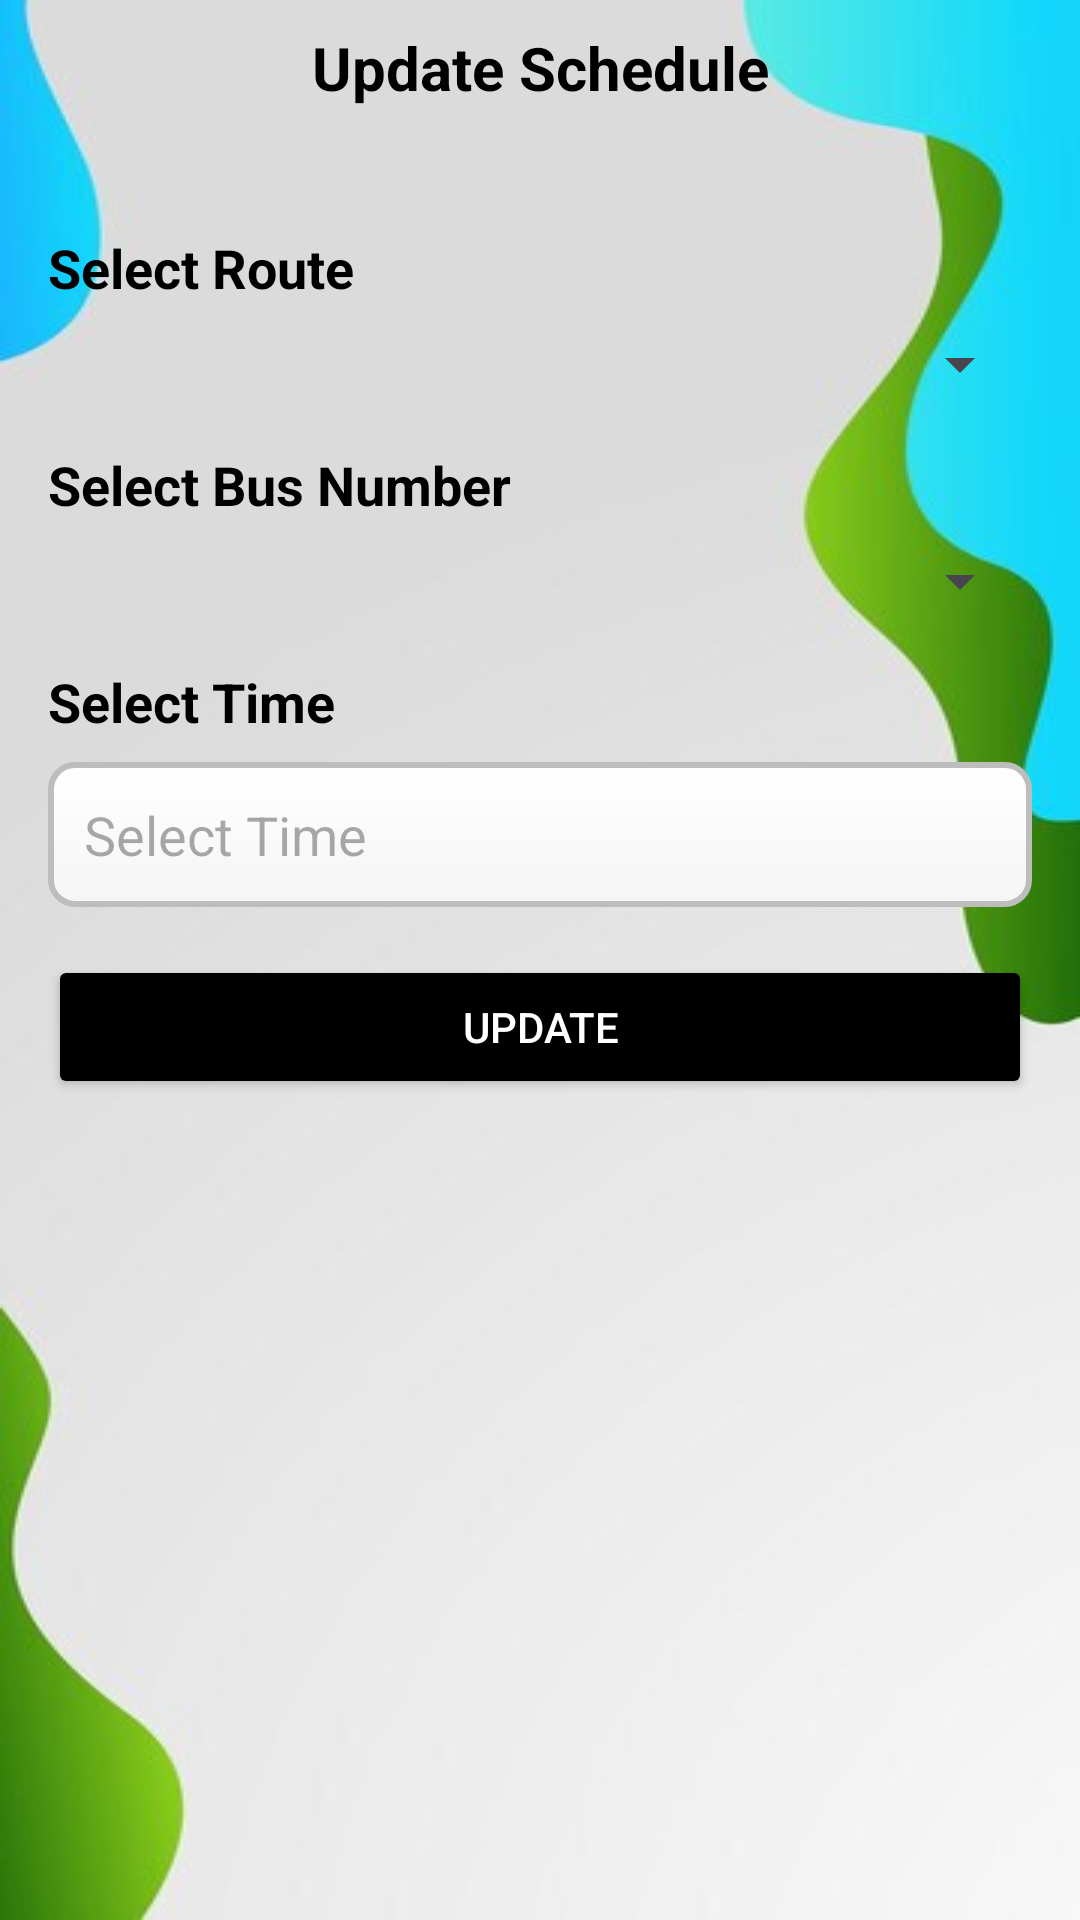

The Android layout XML behind this screen, and the referenced resources:
<!-- AndroidManifest.xml: application theme Theme.UniGo -->
<!-- res/layout/activity_update_schedule.xml -->
<?xml version="1.0" encoding="utf-8"?>
<androidx.drawerlayout.widget.DrawerLayout
    xmlns:android="http://schemas.android.com/apk/res/android"
    xmlns:app="http://schemas.android.com/apk/res-auto"
    android:id="@+id/drawerLayout"
    android:background="@drawable/img_4"
    android:layout_width="match_parent"
    android:layout_height="match_parent"
    >

    
    <LinearLayout
        android:layout_width="match_parent"
        android:layout_height="match_parent"
        android:orientation="vertical"
        >

        
        <androidx.appcompat.widget.Toolbar
            android:id="@+id/toolbar"
            android:layout_width="match_parent"
            android:layout_height="45dp"
            >

            <ImageButton
                android:id="@+id/back_button"
                android:layout_width="wrap_content"
                android:layout_height="wrap_content"
                android:src="@drawable/ic_arrow_back"
                android:background="@null"
                android:contentDescription="Back"
                android:layout_gravity="start" />

            <TextView
                android:layout_width="wrap_content"
                android:layout_height="wrap_content"
                android:textStyle="bold"
                android:text="Update Schedule"
                android:textColor="@android:color/black"
                android:textSize="20sp"
                android:layout_gravity="center" />
        </androidx.appcompat.widget.Toolbar>

        
        <LinearLayout
            android:layout_width="match_parent"
            android:layout_height="match_parent">

            <LinearLayout
                android:layout_width="match_parent"
                android:layout_height="wrap_content"
                android:orientation="vertical"
                android:padding="16dp">

                
                <TextView
                    android:layout_width="wrap_content"
                    android:layout_height="wrap_content"
                    android:text="Select Route"
                    android:textSize="18sp"
                    android:textStyle="bold"
                    android:textColor="@android:color/black"
                    android:layout_marginTop="16dp" />

                <Spinner
                    android:id="@+id/spinnerRoutes"
                    android:layout_width="match_parent"
                    android:layout_height="wrap_content"
                    android:layout_marginTop="8dp" />

                
                <TextView
                    android:layout_width="wrap_content"
                    android:layout_height="wrap_content"
                    android:text="Select Bus Number"
                    android:textSize="18sp"
                    android:textStyle="bold"
                    android:textColor="@android:color/black"
                    android:layout_marginTop="16dp" />

                <Spinner
                    android:id="@+id/spinnerBusNumbers"
                    android:layout_width="match_parent"
                    android:layout_height="wrap_content"
                    android:layout_marginTop="8dp" />

                
                <TextView
                    android:layout_width="wrap_content"
                    android:layout_height="wrap_content"
                    android:text="Select Time"
                    android:textSize="18sp"
                    android:textStyle="bold"
                    android:textColor="@android:color/black"
                    android:layout_marginTop="16dp" />

                <EditText
                    android:id="@+id/editTextTime"
                    android:layout_width="match_parent"
                    android:layout_height="wrap_content"
                    android:hint="Select Time"
                    android:layout_marginTop="8dp"
                    android:focusable="false"
                    android:clickable="true"
                    android:background="@drawable/custom_edittext"
                    android:padding="12dp" />

                
                <Button
                    android:id="@+id/btnUpdate"
                    android:layout_width="match_parent"
                    android:layout_height="wrap_content"
                    android:layout_marginTop="16dp"
                    android:backgroundTint="@color/black"
                    android:text="Update"
                    android:textColor="@android:color/white" />

            </LinearLayout>
        </LinearLayout>

    </LinearLayout>


</androidx.drawerlayout.widget.DrawerLayout>
<!-- resources referenced by this layout -->
<resources>
  <color name="black">#FF000000</color>
  <!-- drawable custom_edittext (drawable) -->
  <?xml version="1.0" encoding="utf-8"?>
  <shape xmlns:android="http://schemas.android.com/apk/res/android"
      android:shape="rectangle">
  
      
      <corners android:radius="8dp" />
  
      
      <gradient
          android:startColor="#F5F5F5"
          android:endColor="#FFFFFF"
          android:angle="90" />
  
      
      <padding
          android:left="10dp"
          android:top="10dp"
          android:right="10dp"
          android:bottom="10dp" />
  
      
      <stroke
          android:width="2dp"
          android:color="#BDBDBD" />
  </shape>
  <!-- drawable img_4: png bitmap (drawable, 97638 bytes) -->
  <style name="Theme.UniGo" parent="Base.Theme.UniGo" />
  <style name="Base.Theme.UniGo" parent="Theme.Material3.DayNight.NoActionBar">
          
          
      </style>
</resources>
